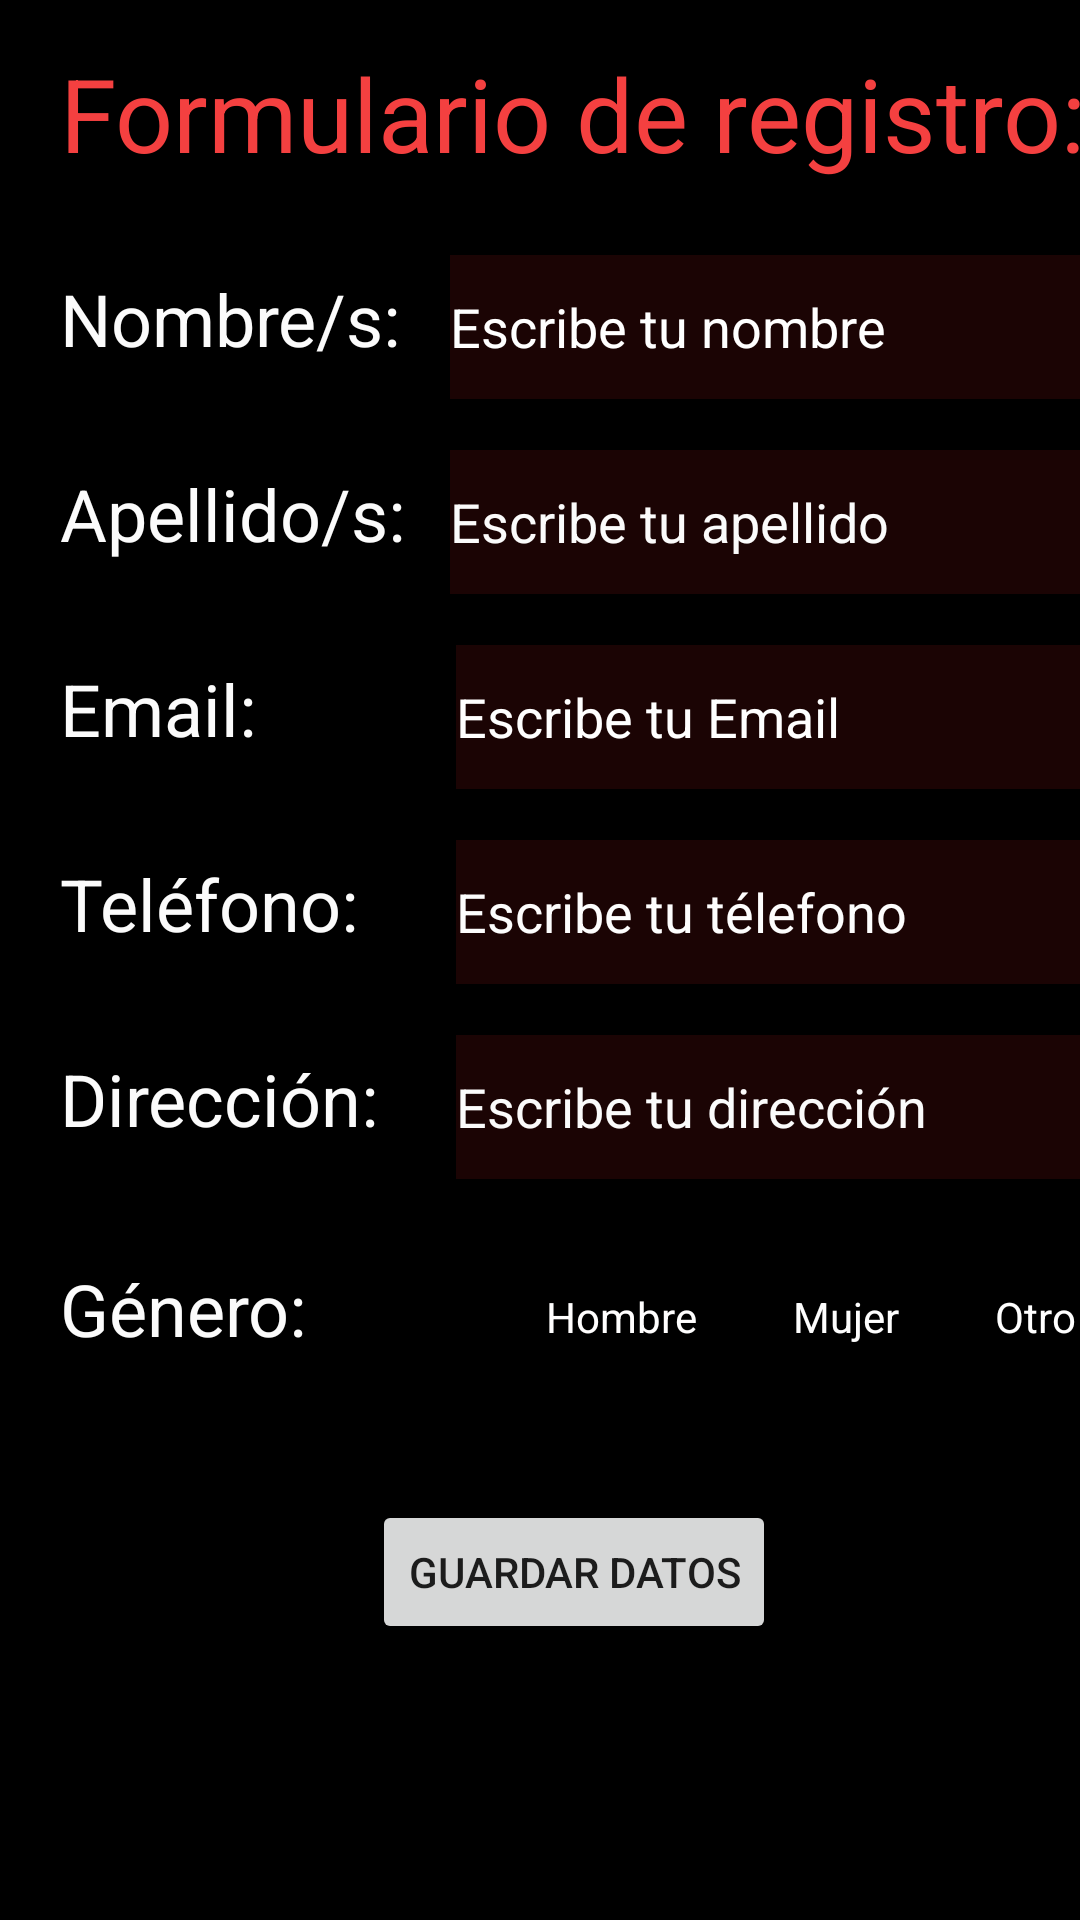

Write the Android layout XML for this screen, with the resource values it uses.
<!-- AndroidManifest.xml: application theme Theme.AppForm -->
<!-- res/layout/activity_form.xml -->
<?xml version="1.0" encoding="utf-8"?>
<androidx.constraintlayout.widget.ConstraintLayout xmlns:android="http://schemas.android.com/apk/res/android"
    xmlns:app="http://schemas.android.com/apk/res-auto"
    xmlns:tools="http://schemas.android.com/tools"
    android:layout_width="match_parent"
    android:layout_height="match_parent"
    android:background="#000000"
    tools:context=".FormActivity">

    <TextView
        android:id="@+id/textView8"
        android:layout_width="127dp"
        android:layout_height="42dp"
        android:layout_marginStart="20dp"
        android:layout_marginTop="420dp"
        android:text="Género:"
        android:textColor="#FBFBFB"
        android:textSize="24sp"
        app:layout_constraintStart_toStartOf="parent"
        app:layout_constraintTop_toTopOf="parent" />

    <EditText
        android:id="@+id/txtdireccion"
        android:layout_width="242dp"
        android:layout_height="48dp"
        android:layout_marginStart="152dp"
        android:layout_marginTop="345dp"
        android:background="#1B0404"
        android:ems="10"
        android:hint="Escribe tu dirección"
        android:inputType="textPersonName"
        android:minHeight="48dp"
        android:shadowColor="#E43D3D"
        android:textColor="#FFFFFF"
        android:textColorHint="#FBFBFB"
        android:textColorLink="#E43D3D"
        app:layout_constraintStart_toStartOf="parent"
        app:layout_constraintTop_toTopOf="parent" />

    <TextView
        android:id="@+id/textView7"
        android:layout_width="127dp"
        android:layout_height="42dp"
        android:layout_marginStart="20dp"
        android:layout_marginTop="350dp"
        android:text="Dirección:"
        android:textColor="#FBFBFB"
        android:textSize="24sp"
        app:layout_constraintStart_toStartOf="parent"
        app:layout_constraintTop_toTopOf="parent" />

    <EditText
        android:id="@+id/txttelefono"
        android:layout_width="242dp"
        android:layout_height="48dp"
        android:layout_marginStart="152dp"
        android:layout_marginTop="280dp"
        android:background="#1B0404"
        android:ems="10"
        android:hint="Escribe tu télefono"
        android:inputType="textPersonName"
        android:minHeight="48dp"
        android:shadowColor="#E43D3D"
        android:textColor="#FFFFFF"
        android:textColorHint="#FDFDFD"
        android:textColorLink="#E43D3D"
        app:layout_constraintStart_toStartOf="parent"
        app:layout_constraintTop_toTopOf="parent" />

    <TextView
        android:id="@+id/textView6"
        android:layout_width="127dp"
        android:layout_height="42dp"
        android:layout_marginStart="20dp"
        android:layout_marginTop="285dp"
        android:text="Teléfono:"
        android:textColor="#FBFBFB"
        android:textSize="24sp"
        app:layout_constraintStart_toStartOf="parent"
        app:layout_constraintTop_toTopOf="parent" />

    <EditText
        android:id="@+id/txtnombre"
        android:layout_width="242dp"
        android:layout_height="48dp"
        android:layout_marginStart="150dp"
        android:layout_marginTop="85dp"
        android:background="#1B0404"
        android:ems="10"
        android:hint="Escribe tu nombre"
        android:inputType="textPersonName"
        android:minHeight="48dp"
        android:shadowColor="#E43D3D"
        android:textColor="#FFFFFF"
        android:textColorHint="#FFFFFF"
        android:textColorLink="#E43D3D"
        app:layout_constraintStart_toStartOf="parent"
        app:layout_constraintTop_toTopOf="parent" />

    <TextView
        android:id="@+id/textView5"
        android:layout_width="127dp"
        android:layout_height="42dp"
        android:layout_marginStart="20dp"
        android:layout_marginTop="90dp"
        android:text="Nombre/s:"
        android:textColor="#FBFBFB"
        android:textSize="24sp"
        app:layout_constraintStart_toStartOf="parent"
        app:layout_constraintTop_toTopOf="parent" />

    <EditText
        android:id="@+id/txtemail"
        android:layout_width="242dp"
        android:layout_height="48dp"
        android:layout_marginStart="152dp"
        android:layout_marginTop="215dp"
        android:background="#1B0404"
        android:ems="10"
        android:hint="Escribe tu Email"
        android:inputType="textPersonName"
        android:minHeight="48dp"
        android:shadowColor="#E43D3D"
        android:textColor="#FFFFFF"
        android:textColorHint="#FFFFFF"
        android:textColorLink="#E43D3D"
        app:layout_constraintStart_toStartOf="parent"
        app:layout_constraintTop_toTopOf="parent" />

    <TextView
        android:id="@+id/textView4"
        android:layout_width="127dp"
        android:layout_height="42dp"
        android:layout_marginStart="20dp"
        android:layout_marginTop="220dp"
        android:text="Email:"
        android:textColor="#FBFBFB"
        android:textSize="24sp"
        app:layout_constraintStart_toStartOf="parent"
        app:layout_constraintTop_toTopOf="parent" />

    <EditText
        android:id="@+id/txtapellido"
        android:layout_width="242dp"
        android:layout_height="48dp"
        android:layout_marginStart="150dp"
        android:layout_marginTop="150dp"
        android:background="#1B0404"
        android:ems="10"
        android:hint="Escribe tu apellido"
        android:inputType="textPersonName"
        android:minHeight="48dp"
        android:shadowColor="#E43D3D"
        android:textColor="#FFFFFF"
        android:textColorHint="#FBFBFB"
        android:textColorLink="#E43D3D"
        app:layout_constraintStart_toStartOf="parent"
        app:layout_constraintTop_toTopOf="parent" />

    <TextView
        android:id="@+id/textView3"
        android:layout_width="127dp"
        android:layout_height="42dp"
        android:layout_marginStart="20dp"
        android:layout_marginTop="155dp"
        android:text="Apellido/s:"
        android:textColor="#FBFBFB"
        android:textSize="24sp"
        app:layout_constraintStart_toStartOf="parent"
        app:layout_constraintTop_toTopOf="parent" />

    <Button
        android:id="@+id/btnguardar"
        android:layout_width="wrap_content"
        android:layout_height="0dp"
        android:layout_marginStart="124dp"
        android:layout_marginTop="500dp"
        android:text="Guardar Datos"
        app:layout_constraintStart_toStartOf="parent"
        app:layout_constraintTop_toTopOf="parent" />

    <TextView
        android:id="@+id/textView"
        android:layout_width="389dp"
        android:layout_height="51dp"
        android:layout_marginStart="20dp"
        android:layout_marginTop="15dp"
        android:text="Formulario de registro:"
        android:textColor="#F44040"
        android:textSize="34sp"
        app:layout_constraintStart_toStartOf="parent"
        app:layout_constraintTop_toTopOf="parent" />

    <RadioGroup
        android:layout_width="wrap_content"
        android:layout_height="wrap_content"
        android:layout_marginStart="150dp"
        android:layout_marginTop="415dp"
        android:orientation="horizontal"
        app:layout_constraintStart_toStartOf="parent"
        app:layout_constraintTop_toTopOf="parent">

        <RadioButton
            android:id="@+id/rbhombre"
            android:layout_width="match_parent"
            android:layout_height="wrap_content"
            android:text="Hombre"
            android:textColor="#FFFEFE" />

        <RadioButton
            android:id="@+id/rbmujer"
            android:layout_width="match_parent"
            android:layout_height="wrap_content"
            android:text="Mujer"
            android:textColor="#FDFDFD" />

        <RadioButton
            android:id="@+id/rbotro"
            android:layout_width="match_parent"
            android:layout_height="wrap_content"
            android:text="Otro"
            android:textColor="#FFFFFF" />
    </RadioGroup>

</androidx.constraintlayout.widget.ConstraintLayout>
<!-- resources referenced by this layout -->
<resources>
  <style name="Theme.AppForm" parent="Theme.MaterialComponents.DayNight.DarkActionBar">
          
          <item name="colorPrimary">@color/purple_500</item>
          <item name="colorPrimaryVariant">@color/purple_700</item>
          <item name="colorOnPrimary">@color/white</item>
          
          <item name="colorSecondary">@color/teal_200</item>
          <item name="colorSecondaryVariant">@color/teal_700</item>
          <item name="colorOnSecondary">@color/black</item>
          
          <item name="android:statusBarColor" tools:targetApi="l">?attr/colorPrimaryVariant</item>
          
      </style>
  <color name="purple_500">#CDF44040</color>
  <color name="purple_700">#F44040</color>
  <color name="white">#FFFFFFFF</color>
  <color name="teal_200">#FF03DAC5</color>
  <color name="teal_700">#FF018786</color>
  <color name="black">#FF000000</color>
</resources>
